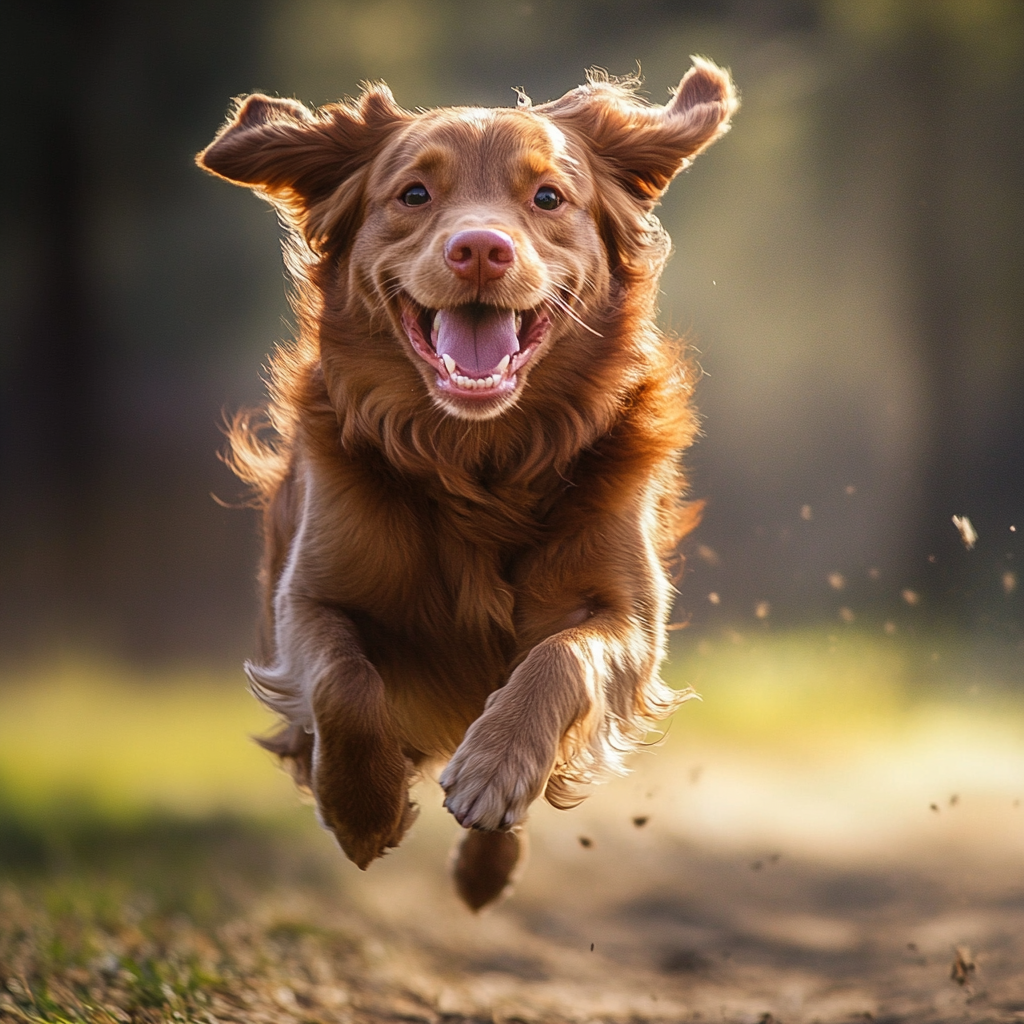
Generation parameters embedded in this image by Midjourney (PNG 'Description' text chunk):
a brown dog running --v 6.1 Job ID: f2dd29e8-48e1-4a1e-b3ea-ea15f13431fc